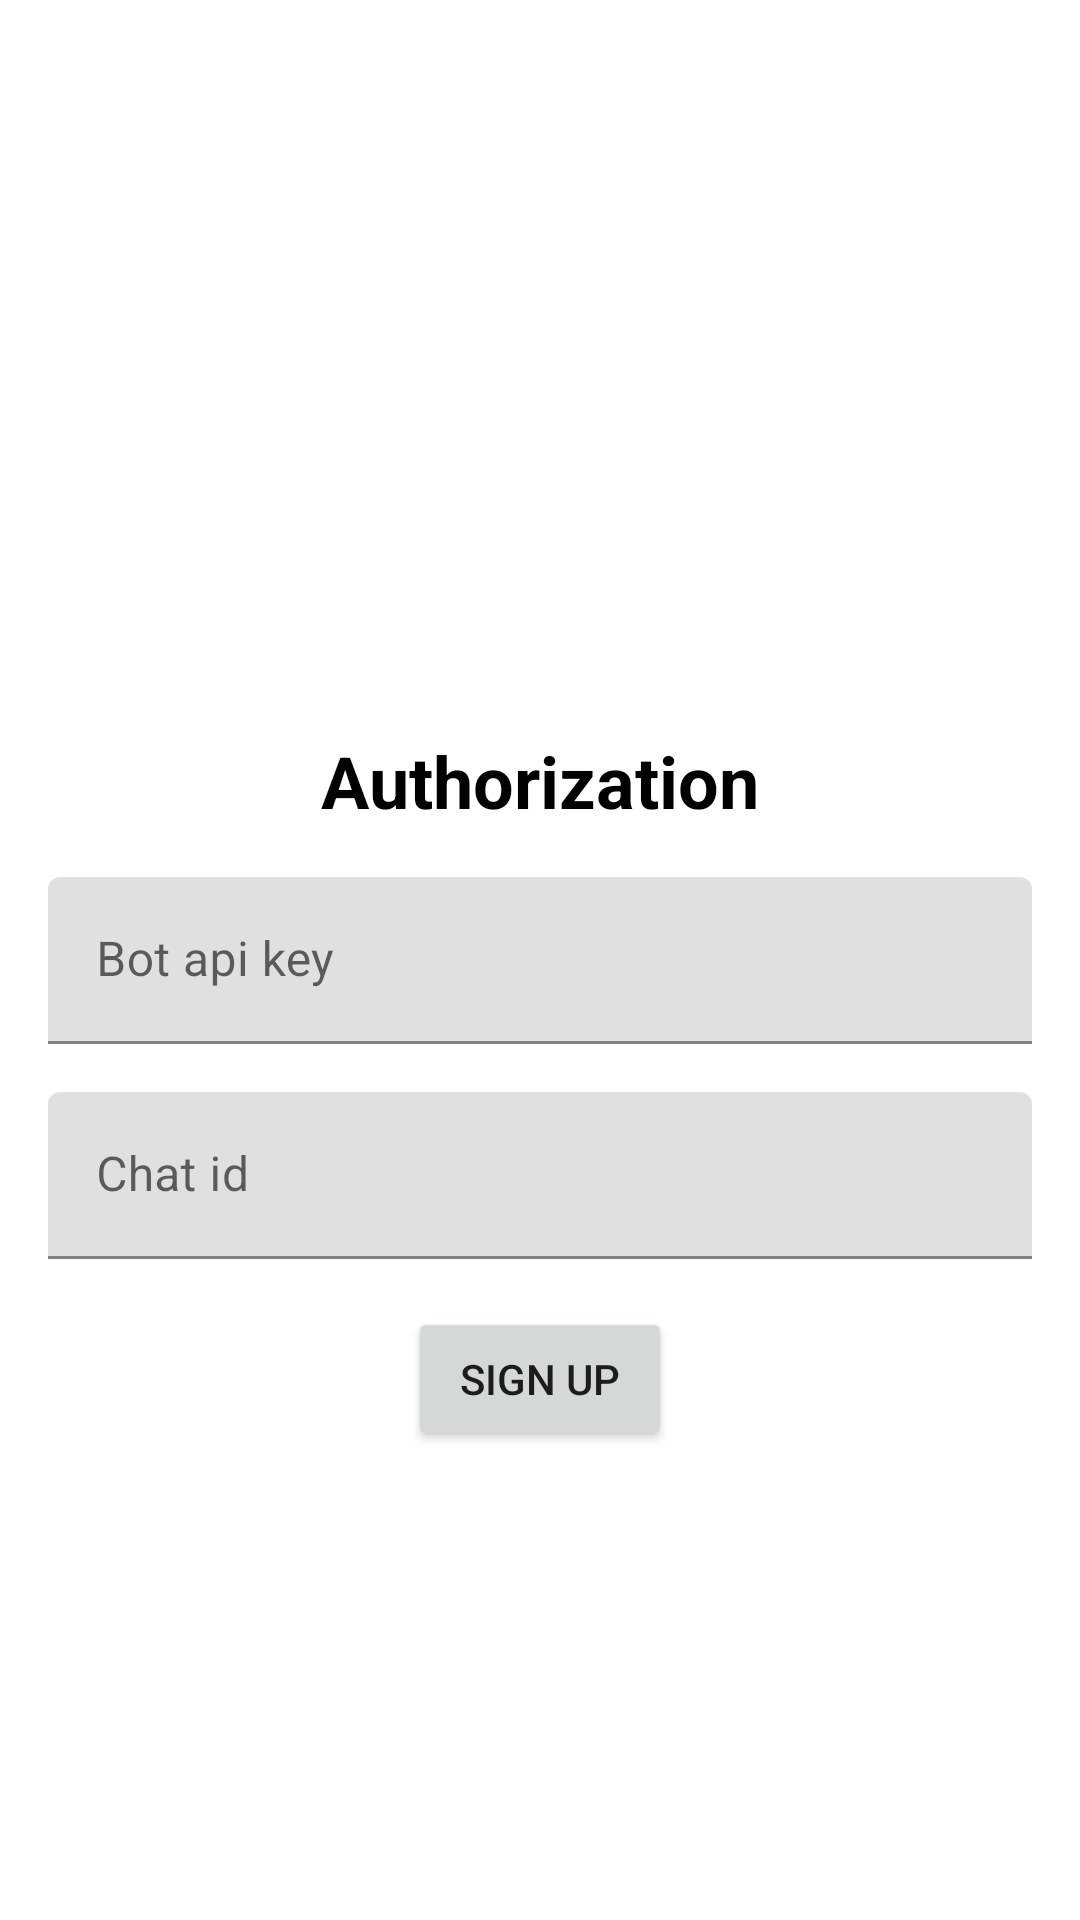

Write the Android layout XML for this screen, with the resource values it uses.
<!-- AndroidManifest.xml: application theme Theme.TelegramBackupper -->
<!-- res/layout/layout_auth.xml -->
<?xml version="1.0" encoding="utf-8"?>
<androidx.constraintlayout.widget.ConstraintLayout xmlns:android="http://schemas.android.com/apk/res/android"
    xmlns:app="http://schemas.android.com/apk/res-auto"
    android:layout_width="match_parent"
    android:layout_height="match_parent">

    <androidx.appcompat.widget.AppCompatTextView
        android:layout_width="wrap_content"
        android:layout_height="wrap_content"
        android:layout_margin="16dp"
        android:text="@string/authorization_label_text"
        android:textColor="@color/black"
        android:textSize="24sp"
        android:textStyle="bold"
        app:layout_constraintBottom_toTopOf="@id/api_key_view"
        app:layout_constraintEnd_toEndOf="parent"
        app:layout_constraintStart_toStartOf="parent" />

    <com.google.android.material.textfield.TextInputLayout
        android:id="@+id/api_key_view"
        android:layout_width="match_parent"
        android:layout_height="wrap_content"
        android:layout_margin="16dp"
        android:hint="@string/bot_api_key_hilt_text"
        app:layout_constraintBottom_toBottomOf="parent"
        app:layout_constraintEnd_toEndOf="parent"
        app:layout_constraintStart_toStartOf="parent"
        app:layout_constraintTop_toTopOf="parent">

        <com.google.android.material.textfield.TextInputEditText
            android:id="@+id/api_key"
            android:layout_width="match_parent"
            android:layout_height="wrap_content" />

    </com.google.android.material.textfield.TextInputLayout>

    <com.google.android.material.textfield.TextInputLayout
        android:id="@+id/channel_id_view"
        android:layout_width="match_parent"
        android:layout_height="wrap_content"
        android:layout_margin="16dp"
        android:hint="@string/channel_id_hilt_text"
        app:layout_constraintEnd_toEndOf="parent"
        app:layout_constraintStart_toStartOf="parent"
        app:layout_constraintTop_toBottomOf="@+id/api_key_view">

        <com.google.android.material.textfield.TextInputEditText
            android:id="@+id/channel_id"
            android:layout_width="match_parent"
            android:layout_height="wrap_content" />

    </com.google.android.material.textfield.TextInputLayout>

    <androidx.appcompat.widget.AppCompatButton
        android:id="@+id/sign_up"
        android:layout_width="wrap_content"
        android:layout_height="wrap_content"
        android:layout_margin="16dp"
        android:text="@string/sign_up_button_text"
        app:layout_constraintEnd_toEndOf="parent"
        app:layout_constraintStart_toStartOf="parent"
        app:layout_constraintTop_toBottomOf="@+id/channel_id_view" />

</androidx.constraintlayout.widget.ConstraintLayout>
<!-- resources referenced by this layout -->
<resources>
  <string name="authorization_label_text">Authorization</string>
  <string name="bot_api_key_hilt_text">Bot api key</string>
  <string name="channel_id_hilt_text">Chat id</string>
  <string name="sign_up_button_text">Sign up</string>
  <style name="Theme.TelegramBackupper" parent="Theme.MaterialComponents.DayNight.DarkActionBar">
          
          <item name="colorPrimary">@color/purple_500</item>
          <item name="colorPrimaryVariant">@color/purple_700</item>
          <item name="colorOnPrimary">@color/white</item>
          
          <item name="colorSecondary">@color/teal_200</item>
          <item name="colorSecondaryVariant">@color/teal_700</item>
          <item name="colorOnSecondary">@color/black</item>
          
          <item name="android:statusBarColor" tools:targetApi="l">?attr/colorPrimaryVariant</item>
          
      </style>
  <!-- not gathered from this repository: default colours our renderer supplied (Android Studio template values) -->
  <color name="purple_500">#FF6200EE</color>
  <color name="purple_700">#FF3700B3</color>
  <color name="teal_200">#FF03DAC5</color>
  <color name="teal_700">#FF018786</color>
  <color name="black">#FF000000</color>
  <color name="white">#FFFFFFFF</color>
</resources>
